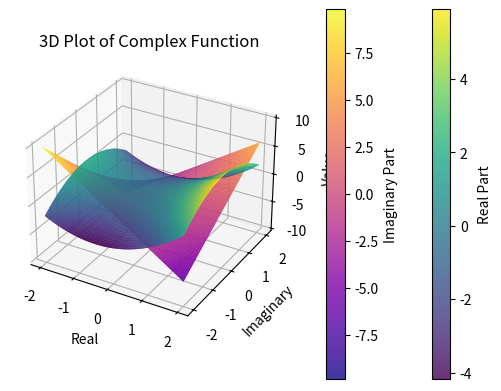

Generate this figure with matplotlib:
import numpy as np
import matplotlib.pyplot as plt
from mpl_toolkits.mplot3d import Axes3D

# Define the complex function
def complex_function(z):
    return z**2 + np.conj(z)

# Generate a grid of complex numbers
x = np.linspace(-2, 2, 100)
y = np.linspace(-2, 2, 100)
X, Y = np.meshgrid(x, y)
Z = X + 1j * Y

# Evaluate the complex function at each point in the grid
W = complex_function(Z)

# Create a 3D plot
fig = plt.figure()
ax = fig.add_subplot(111, projection='3d')

# Plot the real and imaginary parts of the result
ax.plot_surface(X, Y, np.real(W), cmap='viridis', rstride=1, cstride=1, alpha=0.8)
ax.plot_surface(X, Y, np.imag(W), cmap='plasma', rstride=1, cstride=1, alpha=0.8)

# Set labels and title
ax.set_xlabel('Real')
ax.set_ylabel('Imaginary')
ax.set_zlabel('Value')
ax.set_title('3D Plot of Complex Function')

# Add colorbars
cbar_real = fig.colorbar(ax.plot_surface(X, Y, np.real(W), cmap='viridis', rstride=1, cstride=1, alpha=0.8), ax=ax, pad=0.1)
cbar_real.set_label('Real Part')
cbar_imag = fig.colorbar(ax.plot_surface(X, Y, np.imag(W), cmap='plasma', rstride=1, cstride=1, alpha=0.8), ax=ax, pad=0.1)
cbar_imag.set_label('Imaginary Part')

# Show the plot
plt.show()


